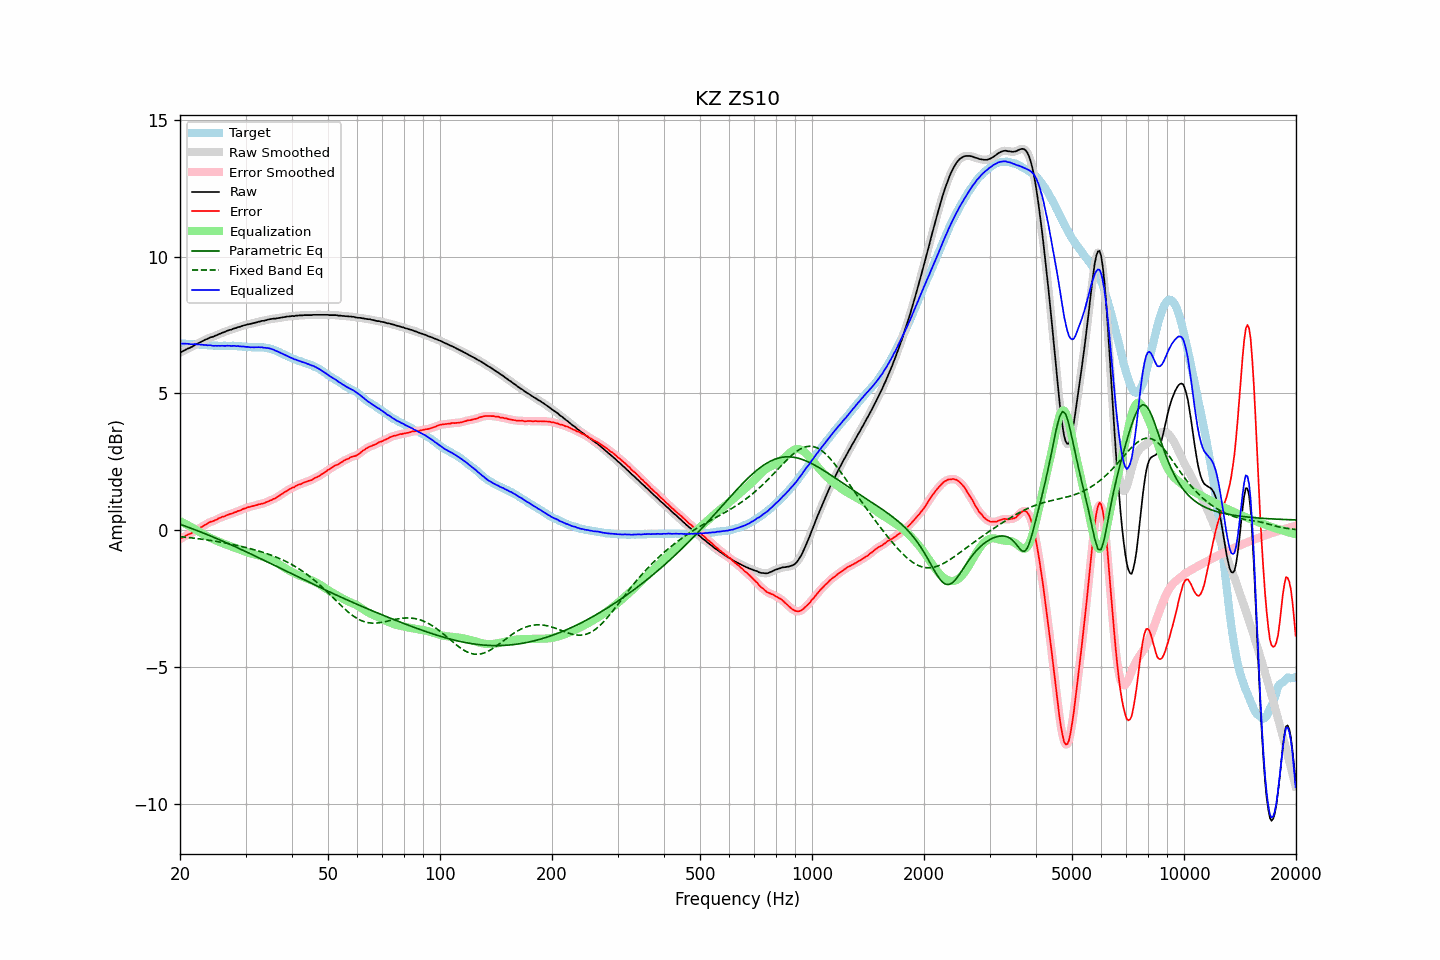

The table this chart was drawn from, first rows:
frequency, raw, error, smoothed, error_smoothed, equalization, parametric_eq, fixed_band_eq, equalized_raw, equalized_smoothed, target
20.00, 6.48, -0.34, 6.48, -0.33, 0.33, 0.21, -0.24, 6.81, 6.81, 6.81
20.20, 6.52, -0.29, 6.52, -0.30, 0.30, 0.19, -0.25, 6.82, 6.81, 6.81
20.40, 6.55, -0.26, 6.55, -0.26, 0.27, 0.17, -0.25, 6.82, 6.82, 6.81
20.61, 6.58, -0.23, 6.58, -0.23, 0.24, 0.15, -0.26, 6.81, 6.82, 6.81
20.81, 6.61, -0.19, 6.61, -0.20, 0.20, 0.13, -0.27, 6.81, 6.81, 6.80
21.02, 6.64, -0.16, 6.64, -0.17, 0.17, 0.11, -0.27, 6.81, 6.81, 6.80
21.23, 6.66, -0.14, 6.66, -0.14, 0.14, 0.08, -0.28, 6.80, 6.80, 6.80
21.44, 6.69, -0.12, 6.69, -0.12, 0.11, 0.06, -0.29, 6.80, 6.80, 6.81
21.66, 6.72, -0.08, 6.72, -0.08, 0.07, 0.04, -0.29, 6.79, 6.80, 6.80
21.87, 6.76, -0.04, 6.76, -0.04, 0.04, 0.02, -0.30, 6.80, 6.80, 6.80
22.09, 6.79, -0.00, 6.79, -0.00, 0.01, -0.01, -0.31, 6.80, 6.80, 6.79
22.31, 6.82, 0.03, 6.82, 0.03, -0.03, -0.03, -0.31, 6.79, 6.79, 6.79
22.54, 6.85, 0.07, 6.85, 0.07, -0.06, -0.05, -0.32, 6.78, 6.78, 6.78
22.76, 6.88, 0.10, 6.88, 0.10, -0.10, -0.07, -0.33, 6.78, 6.78, 6.78
22.99, 6.91, 0.13, 6.91, 0.13, -0.14, -0.10, -0.34, 6.77, 6.77, 6.78
23.22, 6.94, 0.17, 6.94, 0.17, -0.17, -0.12, -0.35, 6.77, 6.77, 6.77
23.45, 6.97, 0.20, 6.96, 0.20, -0.20, -0.15, -0.35, 6.77, 6.76, 6.77
23.69, 6.99, 0.23, 6.99, 0.24, -0.23, -0.17, -0.36, 6.75, 6.76, 6.76
23.92, 7.02, 0.27, 7.02, 0.27, -0.26, -0.19, -0.37, 6.76, 6.76, 6.75
24.16, 7.05, 0.30, 7.04, 0.30, -0.29, -0.22, -0.38, 6.76, 6.75, 6.74
24.40, 7.06, 0.31, 7.06, 0.32, -0.32, -0.24, -0.39, 6.74, 6.74, 6.74
24.65, 7.08, 0.33, 7.08, 0.34, -0.35, -0.27, -0.40, 6.73, 6.74, 6.74
24.89, 7.11, 0.37, 7.10, 0.36, -0.37, -0.29, -0.41, 6.74, 6.73, 6.74
25.14, 7.13, 0.39, 7.13, 0.39, -0.40, -0.32, -0.42, 6.73, 6.73, 6.74
25.39, 7.16, 0.43, 7.16, 0.42, -0.42, -0.34, -0.43, 6.74, 6.74, 6.73
25.65, 7.18, 0.45, 7.18, 0.45, -0.45, -0.37, -0.44, 6.73, 6.74, 6.73
25.91, 7.21, 0.48, 7.20, 0.47, -0.47, -0.39, -0.45, 6.74, 6.73, 6.73
26.16, 7.23, 0.49, 7.23, 0.49, -0.49, -0.42, -0.46, 6.73, 6.73, 6.74
26.43, 7.25, 0.51, 7.25, 0.52, -0.52, -0.44, -0.47, 6.73, 6.74, 6.74
26.69, 7.28, 0.54, 7.28, 0.54, -0.54, -0.47, -0.48, 6.74, 6.74, 6.74
26.96, 7.30, 0.56, 7.30, 0.56, -0.56, -0.50, -0.50, 6.74, 6.74, 6.74
27.23, 7.32, 0.58, 7.32, 0.58, -0.58, -0.52, -0.51, 6.74, 6.74, 6.73
27.50, 7.33, 0.60, 7.34, 0.60, -0.60, -0.55, -0.52, 6.73, 6.74, 6.73
27.77, 7.36, 0.62, 7.35, 0.62, -0.62, -0.57, -0.53, 6.74, 6.73, 6.74
28.05, 7.38, 0.65, 7.38, 0.64, -0.64, -0.60, -0.54, 6.73, 6.73, 6.73
28.33, 7.39, 0.66, 7.40, 0.67, -0.67, -0.63, -0.56, 6.72, 6.73, 6.73
28.62, 7.42, 0.70, 7.41, 0.69, -0.69, -0.66, -0.57, 6.73, 6.72, 6.72
28.90, 7.43, 0.70, 7.43, 0.71, -0.71, -0.68, -0.58, 6.72, 6.72, 6.73
29.19, 7.45, 0.73, 7.45, 0.74, -0.74, -0.71, -0.60, 6.71, 6.71, 6.72
29.48, 7.47, 0.76, 7.47, 0.76, -0.76, -0.74, -0.61, 6.71, 6.71, 6.70
29.78, 7.49, 0.79, 7.49, 0.78, -0.78, -0.76, -0.63, 6.71, 6.70, 6.70
30.08, 7.50, 0.80, 7.50, 0.81, -0.80, -0.79, -0.64, 6.70, 6.70, 6.70
30.38, 7.52, 0.83, 7.51, 0.82, -0.82, -0.82, -0.65, 6.70, 6.69, 6.69
30.68, 7.53, 0.84, 7.53, 0.84, -0.84, -0.85, -0.67, 6.69, 6.69, 6.69
30.99, 7.54, 0.85, 7.54, 0.86, -0.86, -0.87, -0.69, 6.68, 6.68, 6.69
31.30, 7.56, 0.87, 7.56, 0.87, -0.87, -0.90, -0.70, 6.68, 6.68, 6.68
31.61, 7.57, 0.89, 7.57, 0.89, -0.89, -0.93, -0.72, 6.68, 6.68, 6.68
31.93, 7.59, 0.91, 7.59, 0.90, -0.90, -0.96, -0.73, 6.69, 6.68, 6.68
32.24, 7.60, 0.91, 7.60, 0.92, -0.92, -0.99, -0.75, 6.68, 6.68, 6.69
32.57, 7.62, 0.94, 7.62, 0.94, -0.93, -1.01, -0.77, 6.69, 6.69, 6.68
32.89, 7.63, 0.95, 7.63, 0.95, -0.95, -1.04, -0.79, 6.68, 6.68, 6.68
33.22, 7.65, 0.97, 7.64, 0.96, -0.97, -1.07, -0.80, 6.68, 6.68, 6.68
33.55, 7.65, 0.97, 7.65, 0.98, -0.98, -1.10, -0.82, 6.66, 6.67, 6.68
33.89, 7.67, 1.00, 7.67, 1.00, -1.00, -1.13, -0.84, 6.66, 6.66, 6.67
34.23, 7.68, 1.03, 7.68, 1.02, -1.02, -1.16, -0.86, 6.65, 6.66, 6.65
34.57, 7.70, 1.05, 7.70, 1.05, -1.05, -1.19, -0.88, 6.65, 6.65, 6.65
34.92, 7.71, 1.08, 7.71, 1.08, -1.07, -1.21, -0.90, 6.64, 6.64, 6.63
35.27, 7.72, 1.09, 7.72, 1.10, -1.10, -1.24, -0.93, 6.62, 6.62, 6.62
35.62, 7.73, 1.14, 7.72, 1.13, -1.13, -1.27, -0.95, 6.60, 6.60, 6.59
35.97, 7.73, 1.15, 7.73, 1.16, -1.16, -1.30, -0.97, 6.57, 6.57, 6.58
... 635 more rows
